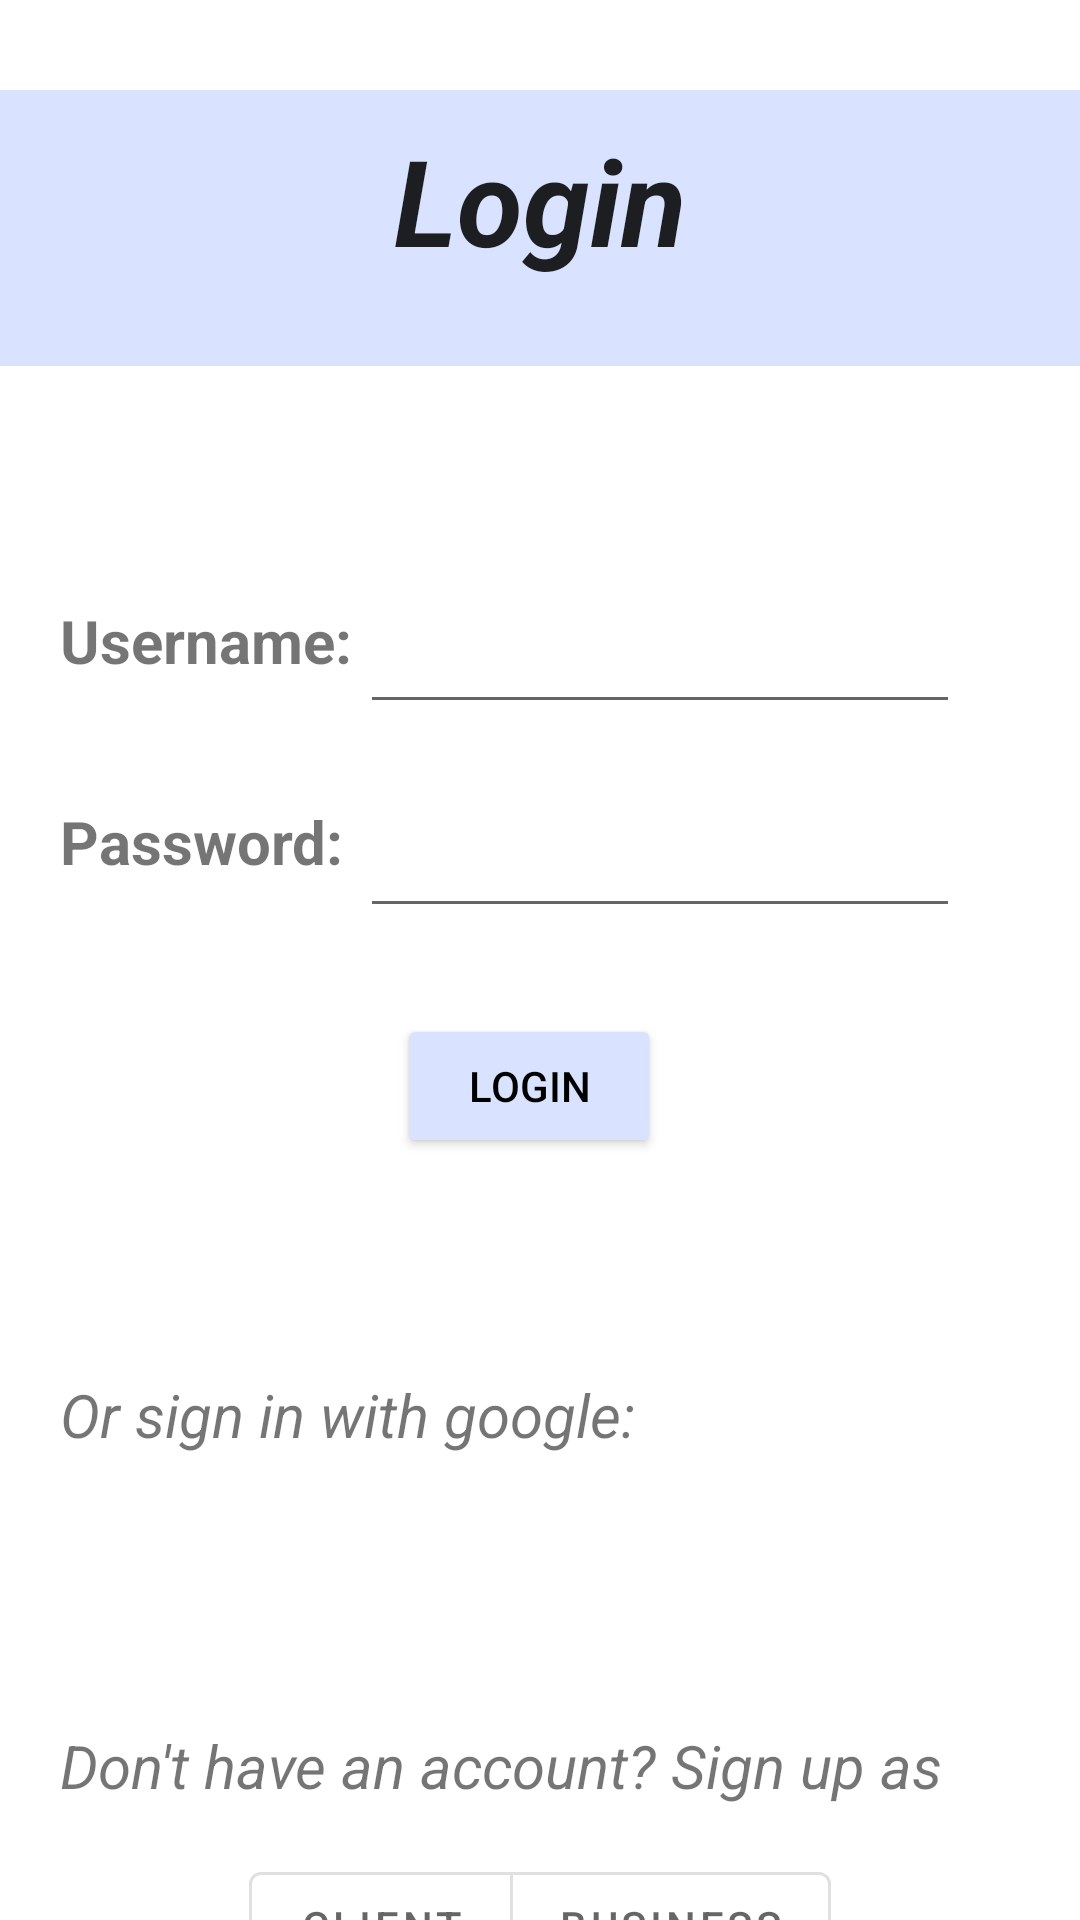

The Android layout XML behind this screen, and the referenced resources:
<!-- AndroidManifest.xml: application theme Theme.MyApp.Light -->
<!-- res/layout/login_page.xml -->
<?xml version="1.0" encoding="utf-8"?>
<androidx.constraintlayout.widget.ConstraintLayout xmlns:android="http://schemas.android.com/apk/res/android"
    xmlns:app="http://schemas.android.com/apk/res-auto"
    xmlns:tools="http://schemas.android.com/tools"
    android:layout_width="match_parent"
    android:layout_height="match_parent"
    android:background="@color/white">

    <ImageView
        android:id="@+id/backgroundImage"
        android:layout_width="match_parent"
        android:layout_height="92dp"
        android:layout_marginTop="30dp"
        android:src="@color/background"
        app:layout_constraintEnd_toEndOf="parent"
        app:layout_constraintHorizontal_bias="0.875"
        app:layout_constraintStart_toStartOf="parent"
        app:layout_constraintTop_toTopOf="parent" />

    <TextView
        android:id="@+id/userNameTextView2"
        android:layout_width="wrap_content"
        android:layout_height="wrap_content"
        android:layout_marginStart="20dp"
        android:layout_marginTop="200dp"
        android:labelFor="@id/usernameTextLogin"
        android:text="Username:"
        android:textSize="20sp"
        android:textStyle="bold"
        app:layout_constraintStart_toStartOf="parent"
        app:layout_constraintTop_toTopOf="parent" />

    <EditText
        android:id="@+id/usernameTextLogin"
        android:layout_width="200dp"
        android:layout_height="48dp"
        android:layout_marginTop="100dp"
        android:layout_marginEnd="40dp"
        android:autofillHints="username"
        android:ems="10"
        android:inputType="text"
        app:layout_constraintEnd_toEndOf="parent"
        app:layout_constraintTop_toBottomOf="@+id/loginView" />

    <EditText
        android:id="@+id/passwordTextLogin"
        android:layout_width="200dp"
        android:layout_height="48dp"
        android:layout_marginTop="20dp"
        android:layout_marginEnd="40dp"
        android:autofillHints="password"
        android:ems="10"
        android:inputType="textPassword"
        app:layout_constraintEnd_toEndOf="parent"
        app:layout_constraintTop_toBottomOf="@+id/usernameTextLogin" />

    <TextView
        android:id="@+id/passwordTextView2"
        android:layout_width="wrap_content"
        android:layout_height="wrap_content"
        android:layout_marginStart="20dp"
        android:layout_marginTop="40dp"
        android:labelFor="@id/passwordTextLogin"
        android:text="Password:"
        android:textSize="20sp"
        android:textStyle="bold"
        app:layout_constraintStart_toStartOf="parent"
        app:layout_constraintTop_toBottomOf="@+id/userNameTextView2" />

    <TextView
        android:id="@+id/loginView"
        android:layout_width="wrap_content"
        android:layout_height="wrap_content"
        android:layout_marginTop="40dp"
        android:text="Login"
        android:textAppearance="@style/TextAppearance.AppCompat.Body1"
        android:textSize="40sp"
        android:textStyle="bold|italic"
        app:layout_constraintEnd_toEndOf="parent"
        app:layout_constraintStart_toStartOf="parent"
        app:layout_constraintTop_toTopOf="parent" />

    <TextView
        android:id="@+id/googleOptionLabel"
        android:layout_width="wrap_content"
        android:layout_height="wrap_content"
        android:layout_marginStart="20dp"
        android:layout_marginTop="72dp"
        android:text="Or sign in with google:"
        android:textSize="20sp"
        android:textStyle="italic"
        app:layout_constraintStart_toStartOf="parent"
        app:layout_constraintTop_toBottomOf="@+id/loginButton" />

    <ImageButton
        android:id="@+id/googleRegisterButton"
        android:layout_width="50dp"
        android:layout_height="50dp"
        android:layout_marginStart="20dp"
        android:layout_marginTop="20dp"
        android:autofillHints="google register"
        android:background="@drawable/google_logo"
        android:contentDescription="google sign in"
        app:layout_constraintStart_toStartOf="parent"
        app:layout_constraintTop_toBottomOf="@+id/googleOptionLabel" />

    <TextView
        android:id="@+id/noHaveAnAccountLabel"
        android:layout_width="wrap_content"
        android:layout_height="wrap_content"
        android:layout_marginStart="20dp"
        android:layout_marginTop="20dp"
        android:text="Don't have an account? Sign up as"
        android:textSize="20sp"
        android:textStyle="italic"
        app:layout_constraintStart_toStartOf="parent"
        app:layout_constraintTop_toBottomOf="@+id/googleRegisterButton" />

    <Button
        android:id="@+id/registerButton"
        android:layout_width="wrap_content"
        android:layout_height="wrap_content"
        android:layout_marginStart="150dp"
        android:layout_marginTop="20dp"
        android:backgroundTint="#00A3A3A3"
        android:text="Register"
        android:textAppearance="@style/TextAppearance.AppCompat.Body1"
        android:textColor="#000000"
        android:textColorLink="@color/black"
        android:textSize="16sp"
        android:textStyle="italic"
        app:layout_constraintStart_toStartOf="parent"
        app:layout_constraintTop_toBottomOf="@+id/registerToggle" />

    <Button
        android:id="@+id/loginButton"
        android:layout_width="wrap_content"
        android:layout_height="wrap_content"
        android:layout_marginTop="44dp"
        android:backgroundTint="@color/background"
        android:text="Login"
        android:textColor="@color/black"
        app:layout_constraintEnd_toEndOf="parent"
        app:layout_constraintHorizontal_bias="0.486"
        app:layout_constraintStart_toStartOf="parent"
        app:layout_constraintTop_toBottomOf="@id/passwordTextView2" />

    <ProgressBar
        android:id="@+id/loginProgressBar"
        style="?android:attr/progressBarStyle"
        android:layout_width="wrap_content"
        android:layout_height="wrap_content"
        android:layout_marginTop="44dp"
        android:layout_marginEnd="56dp"
        android:visibility="invisible"
        app:layout_constraintEnd_toStartOf="@+id/loginButton"
        app:layout_constraintTop_toBottomOf="@+id/passwordTextView2"
        tools:visibility="visible" />

    <com.google.android.material.button.MaterialButtonToggleGroup
        android:id="@+id/registerToggle"
        android:layout_width="wrap_content"
        android:layout_height="wrap_content"
        android:layout_margin="16dp"
        android:layout_marginTop="20dp"
        app:layout_constraintEnd_toEndOf="parent"
        app:layout_constraintStart_toStartOf="parent"
        app:layout_constraintTop_toBottomOf="@+id/noHaveAnAccountLabel"
        app:selectionRequired="true"
        app:singleSelection="true">

        <com.google.android.material.button.MaterialButton
            android:id="@+id/toggle_client"
            style="@style/Widget.MaterialComponents.Button.OutlinedButton"
            android:layout_width="wrap_content"
            android:layout_height="wrap_content"
            android:text="Client" />

        <com.google.android.material.button.MaterialButton
            android:id="@+id/toggle_business"
            style="@style/Widget.MaterialComponents.Button.OutlinedButton"
            android:layout_width="wrap_content"
            android:layout_height="wrap_content"
            android:text="Business" />

    </com.google.android.material.button.MaterialButtonToggleGroup>

    <TextView
        android:id="@+id/loginStatusTextView"
        android:layout_width="271dp"
        android:layout_height="41dp"
        android:layout_marginTop="22dp"
        android:layout_marginEnd="70dp"
        android:text="TextView"
        android:visibility="invisible"
        app:layout_constraintEnd_toEndOf="parent"
        app:layout_constraintTop_toBottomOf="@+id/loginButton"
        tools:visibility="visible" />

</androidx.constraintlayout.widget.ConstraintLayout>
<!-- resources referenced by this layout -->
<resources>
  <color name="background">#D9E2FF</color>
  <color name="black">#FF000000</color>
  <color name="white">#FFFFFFFF</color>
  <style name="Theme.MyApp.Light" parent="Theme.MaterialComponents.Light.NoActionBar">
      </style>
</resources>
